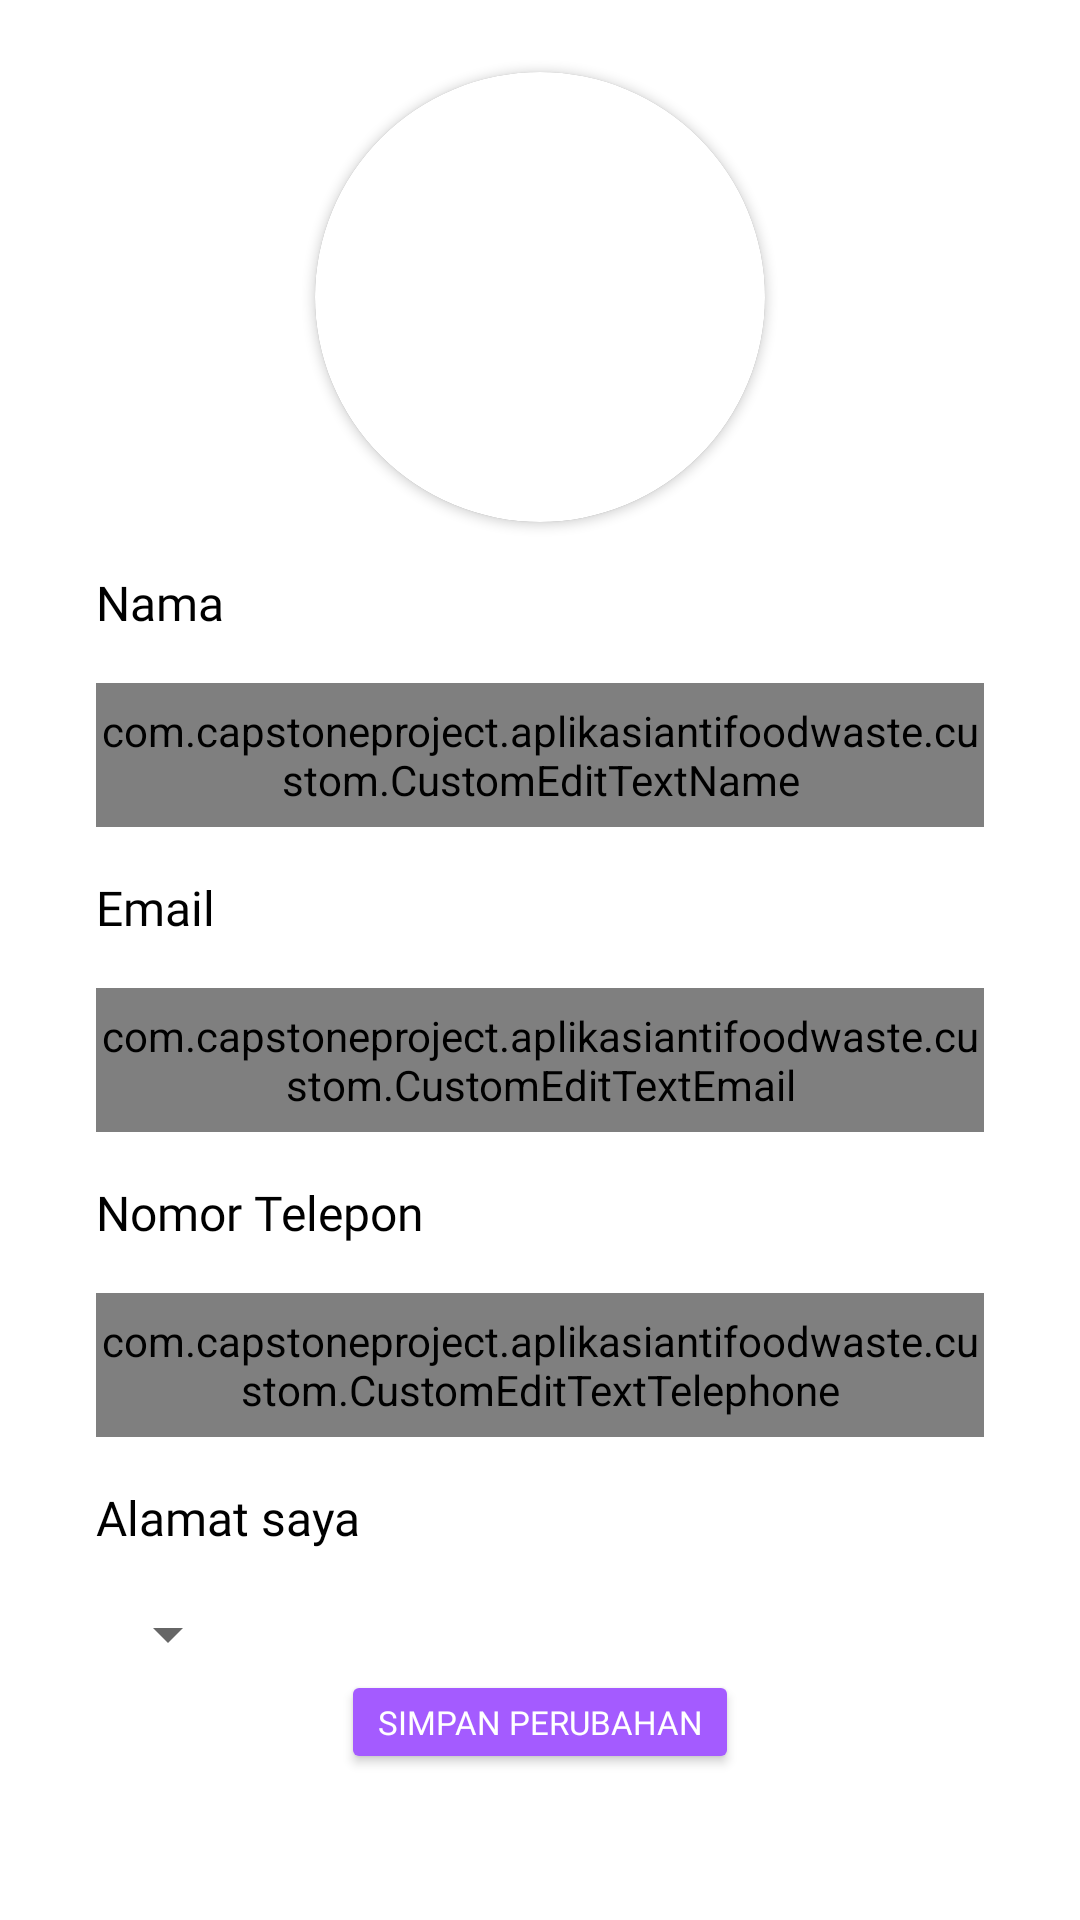

Write the Android layout XML for this screen, with the resource values it uses.
<!-- AndroidManifest.xml: application theme Theme.AplikasiAntiFoodWaste -->
<!-- res/layout/fragment_change_profile.xml -->
<?xml version="1.0" encoding="utf-8"?>
<androidx.constraintlayout.widget.ConstraintLayout xmlns:android="http://schemas.android.com/apk/res/android"
    xmlns:app="http://schemas.android.com/apk/res-auto"
    xmlns:tools="http://schemas.android.com/tools"
    android:layout_width="match_parent"
    android:layout_height="match_parent"
    tools:context=".profile.ChangeProfileFragment">

    <androidx.cardview.widget.CardView
        android:id="@+id/iv_profile"
        android:layout_width="150dp"
        android:layout_height="150dp"
        android:layout_marginTop="24dp"
        app:cardBackgroundColor="@color/white"
        app:cardCornerRadius="250dp"
        app:layout_constraintEnd_toEndOf="parent"
        app:layout_constraintStart_toStartOf="parent"
        app:layout_constraintTop_toTopOf="parent">

        <androidx.cardview.widget.CardView
            android:layout_width="150dp"
            android:layout_height="150dp"
            android:layout_gravity="center"
            app:cardCornerRadius="250dp">

            <ImageView
                android:layout_width="150dp"
                android:layout_height="150dp"
                android:scaleType="centerCrop"
                android:src="@drawable/ic_profile" />
        </androidx.cardview.widget.CardView>
    </androidx.cardview.widget.CardView>

    <TextView
        android:id="@+id/tv_name"
        android:layout_width="130dp"
        android:layout_height="wrap_content"
        android:layout_marginStart="32dp"
        android:layout_marginTop="16dp"
        android:fontFamily="@font/montserrat_bold"
        android:text="@string/name_label"
        android:textColor="@color/black"
        android:textSize="16sp"
        app:layout_constraintStart_toStartOf="parent"
        app:layout_constraintTop_toBottomOf="@id/iv_profile" />

    <com.capstoneproject.aplikasiantifoodwaste.custom.CustomEditTextName
        android:id="@+id/et_edit_profile_name"
        android:layout_width="0dp"
        android:layout_height="48dp"
        android:layout_gravity="start"
        android:layout_marginStart="32dp"
        android:layout_marginTop="16dp"
        android:layout_marginEnd="32dp"
        android:fontFamily="@font/montserrat_bold"
        android:textSize="16sp"
        app:layout_constraintEnd_toEndOf="parent"
        app:layout_constraintStart_toStartOf="parent"
        app:layout_constraintTop_toBottomOf="@+id/tv_name" />

    <TextView
        android:id="@+id/tv_email"
        android:layout_width="130dp"
        android:layout_height="wrap_content"
        android:layout_marginStart="32dp"
        android:layout_marginTop="16dp"
        android:fontFamily="@font/montserrat_bold"
        android:text="@string/email_label"
        android:textColor="@color/black"
        android:textSize="16sp"
        app:layout_constraintStart_toStartOf="parent"
        app:layout_constraintTop_toBottomOf="@+id/et_edit_profile_name" />

    <com.capstoneproject.aplikasiantifoodwaste.custom.CustomEditTextEmail
        android:id="@+id/et_edit_profile_email"
        android:layout_width="0dp"
        android:layout_height="48dp"
        android:layout_gravity="start"
        android:layout_marginStart="32dp"
        android:layout_marginTop="16dp"
        android:layout_marginEnd="32dp"
        android:fontFamily="@font/montserrat_bold"
        android:textSize="16sp"
        app:layout_constraintEnd_toEndOf="parent"
        app:layout_constraintStart_toStartOf="parent"
        app:layout_constraintTop_toBottomOf="@+id/tv_email" />

    <TextView
        android:id="@+id/tv_telephone"
        android:layout_width="130dp"
        android:layout_height="wrap_content"
        android:layout_marginStart="32dp"
        android:layout_marginTop="16dp"
        android:fontFamily="@font/montserrat_bold"
        android:text="@string/telephone_number"
        android:textColor="@color/black"
        android:textSize="16sp"
        app:layout_constraintStart_toStartOf="parent"
        app:layout_constraintTop_toBottomOf="@+id/et_edit_profile_email" />

    <com.capstoneproject.aplikasiantifoodwaste.custom.CustomEditTextTelephone
        android:id="@+id/et_edit_profile_telephone"
        android:layout_width="0dp"
        android:layout_height="48dp"
        android:layout_gravity="start"
        android:layout_marginStart="32dp"
        android:layout_marginTop="16dp"
        android:layout_marginEnd="32dp"
        android:fontFamily="@font/montserrat_bold"
        android:textSize="16sp"
        app:layout_constraintEnd_toEndOf="parent"
        app:layout_constraintStart_toStartOf="parent"
        app:layout_constraintTop_toBottomOf="@id/tv_telephone" />

    <TextView
        android:id="@+id/tv_address"
        android:layout_width="130dp"
        android:layout_height="wrap_content"
        android:fontFamily="@font/montserrat_bold"
        android:text="@string/my_address"
        android:layout_marginStart="32dp"
        android:layout_marginTop="16dp"
        android:layout_marginEnd="32dp"
        android:textColor="@color/black"
        android:textSize="16sp"
        app:layout_constraintStart_toStartOf="parent"
        app:layout_constraintTop_toBottomOf="@+id/et_edit_profile_telephone" />

    <android.widget.Spinner
        android:id="@+id/spinner"
        android:layout_width="wrap_content"
        android:layout_height="wrap_content"
        android:layout_marginStart="32dp"
        android:layout_marginTop="16dp"
        android:layout_marginEnd="32dp"
        app:layout_constraintStart_toStartOf="parent"
        app:layout_constraintTop_toBottomOf="@id/tv_address">

    </android.widget.Spinner>

    <Button
        android:id="@+id/btn_edit_profile_save"
        android:layout_width="wrap_content"
        android:layout_height="wrap_content"
        android:backgroundTint="@color/purple"
        android:fontFamily="@font/montserrat_bold"
        android:minWidth="0dp"
        android:minHeight="0dp"
        android:text="@string/save_change"
        android:textColor="@color/white"
        android:textSize="11sp"
        app:layout_constraintEnd_toEndOf="parent"
        app:layout_constraintStart_toStartOf="parent"
        app:layout_constraintTop_toBottomOf="@+id/spinner" />

</androidx.constraintlayout.widget.ConstraintLayout>
<!-- resources referenced by this layout -->
<resources>
  <color name="black">#FF000000</color>
  <color name="purple">#A45BFF</color>
  <color name="white">#FFFFFFFF</color>
  <string name="email_label">Email</string>
  <string name="my_address">Alamat saya</string>
  <string name="name_label">Nama</string>
  <string name="save_change">Simpan Perubahan</string>
  <string name="telephone_number">Nomor Telepon</string>
  <style name="Theme.AplikasiAntiFoodWaste" parent="Theme.MaterialComponents.DayNight.DarkActionBar">
          
          <item name="colorPrimary">@color/gray</item>
          <item name="colorPrimaryVariant">@color/gray</item>
          <item name="colorOnPrimary">@color/white</item>
          
          <item name="colorSecondary">@color/gray</item>
          <item name="colorSecondaryVariant">@color/gray</item>
          <item name="colorOnSecondary">@color/black</item>
          
          <item name="android:statusBarColor" tools:targetApi="l">?attr/colorPrimaryVariant</item>
          
      </style>
  <color name="gray">#D3D3D3</color>
</resources>
